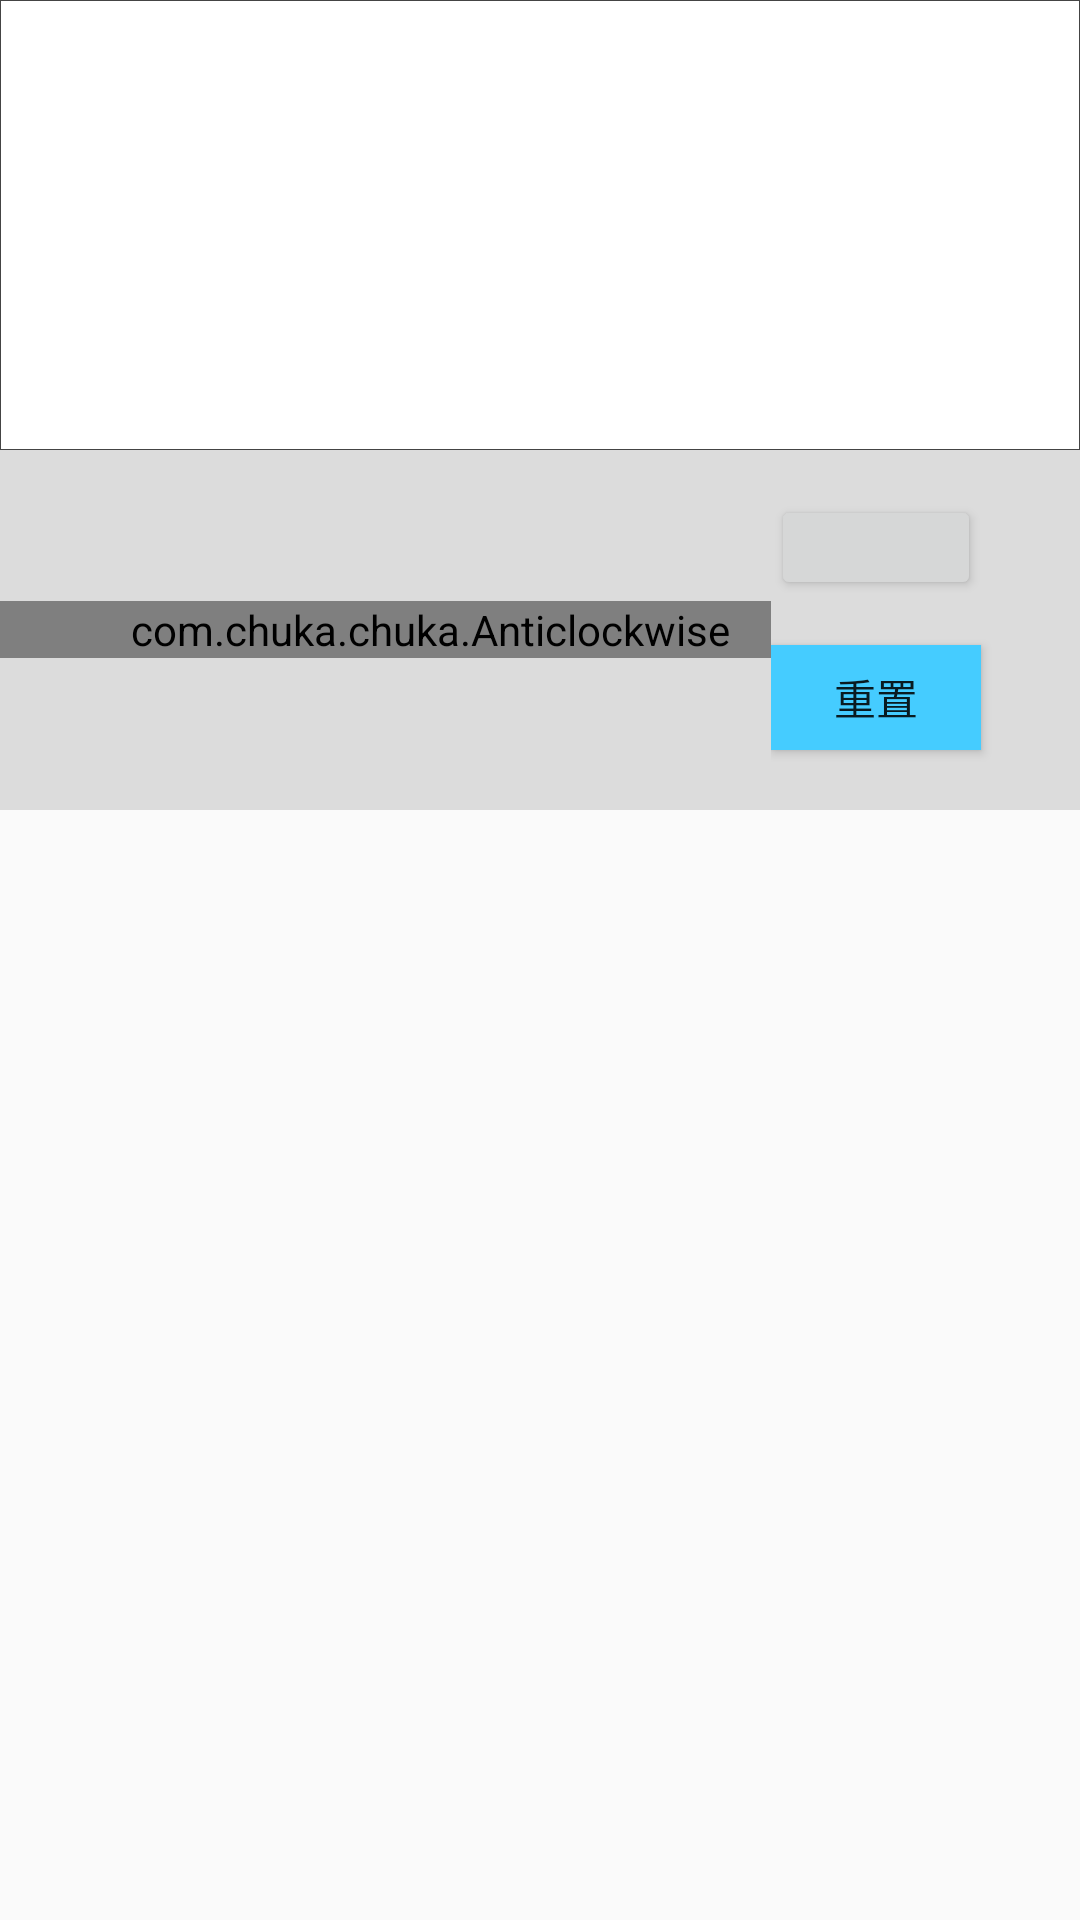

The Android layout XML behind this screen, and the referenced resources:
<!-- AndroidManifest.xml: application theme Theme.AppCompat.Light.NoActionBar -->
<!-- res/layout/steps_item.xml -->
<?xml version="1.0" encoding="utf-8"?>
<LinearLayout xmlns:android="http://schemas.android.com/apk/res/android"
    android:orientation="vertical"
    android:layout_width="fill_parent"
    android:layout_height="fill_parent">

    <LinearLayout
        android:layout_width="match_parent"
        android:layout_height="150dp"
        android:orientation="vertical"
        android:paddingLeft="20dp"
        android:paddingRight="20dp"
        android:paddingTop="10dp"
        android:background="@drawable/topboder"
        >
        <LinearLayout
            android:layout_width="match_parent"
            android:layout_height="wrap_content"
            android:orientation="vertical">
            <TextView
                android:id="@+id/steps_name"
                android:layout_width="wrap_content"
                android:layout_height="wrap_content"
                android:paddingTop="20dp"
                android:paddingLeft="20dp"
                android:textSize="20dp"
                />
        </LinearLayout>

        <LinearLayout
            android:layout_height="match_parent"
            android:layout_width="match_parent"
            android:orientation="horizontal">
            <LinearLayout
                android:id="@+id/layout_onclick"
                android:layout_width="0dp"
                android:layout_height="match_parent"
                android:layout_weight="3"
                android:orientation="horizontal"
                >
                <TextView
                    android:id="@+id/steps_text"
                    android:layout_width="240dp"
                    android:layout_height="wrap_content" />

            </LinearLayout>

            <ImageView
                android:id="@+id/steps_img"
                android:layout_width="0dp"
                android:layout_height="match_parent"
                android:layout_weight="1"
                />
        </LinearLayout>

    </LinearLayout>


    <LinearLayout
        android:id="@+id/llshow"
        android:layout_width="match_parent"
        android:layout_height="@dimen/bottom_item_height"
        android:layout_marginBottom="@dimen/_bottom_item_height"

        android:background="#dcdcdc"
        android:orientation="horizontal"
        >
        <com.chuka.chuka.Anticlockwise
            android:id="@+id/steps_timer"
            android:layout_width="0dp"
            android:layout_weight="5"
            android:layout_height="wrap_content"
            android:layout_gravity="center"
            android:paddingLeft="30dp"

            android:textSize="60dip"/>
        <LinearLayout
            android:layout_width="0dp"
            android:layout_weight="2"
            android:layout_height="match_parent"
            android:orientation="vertical">
            <Button
                android:id="@+id/steps_item_bt1"
                android:layout_width="70dp"
                android:layout_height="35dp"
                android:layout_marginTop="15dp"
                android:gravity="center"
                />
            <Button
                android:id="@+id/steps_item_bt2"
                android:layout_width="70dp"
                android:layout_height="35dp"
                android:layout_marginTop="15dp"
                android:text="重置"
                android:background="@color/buttonReset"
                android:gravity="center" />


        </LinearLayout>


    </LinearLayout>

</LinearLayout>
<!-- resources referenced by this layout -->
<resources>
  <color name="buttonReset">#45CCFF</color>
  <dimen name="_bottom_item_height">-120.5dp</dimen>
  <dimen name="bottom_item_height">120dp</dimen>
  <!-- drawable topboder (drawable) -->
  <?xml version="1.0" encoding="utf-8"?>
  <shape xmlns:android="http://schemas.android.com/apk/res/android" >
  
      <solid android:color="#FFFFFF" />
  
      <stroke
          android:width="0.1dp"
          android:color="#444444" />
  
      <padding
          android:bottom="0dp"
          android:left="0dp"
          android:right="0dp"
          android:top="1dp" />
  </shape>
</resources>
